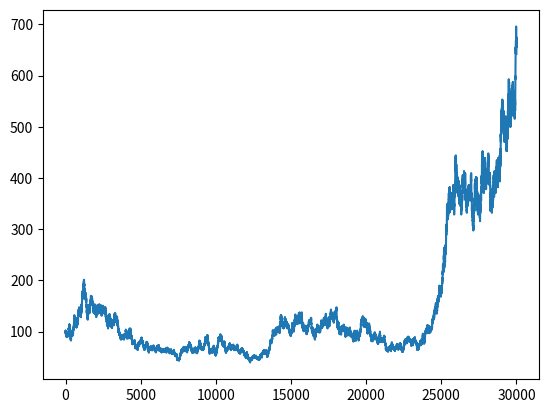

Generate this figure with matplotlib: (Note: this script raises an exception after producing the figure.)
import numpy as np
import pandas as pd
import matplotlib.pyplot as plt

# 生成するデータの行数
ds = 30000


# 幾何ランダムウォークで疑似的な心拍データの生成
dn = np.random.choice([-1, 1], size=ds)
p0 = 100

gwalk = np.cumprod(np.exp(dn * 0.01)) * p0
pd.Series(gwalk).plot()


# データフレームを生成
df = pd.DataFrame({
    'Time' : pd.date_range('2018/09/01 00:00:00', periods=ds, freq='1S'),
    'BPM' : pd.Series(gwalk)
})

# データフレームをCSVファイル形式で保存
df.to_csv('heartbeat.csv', index=None)